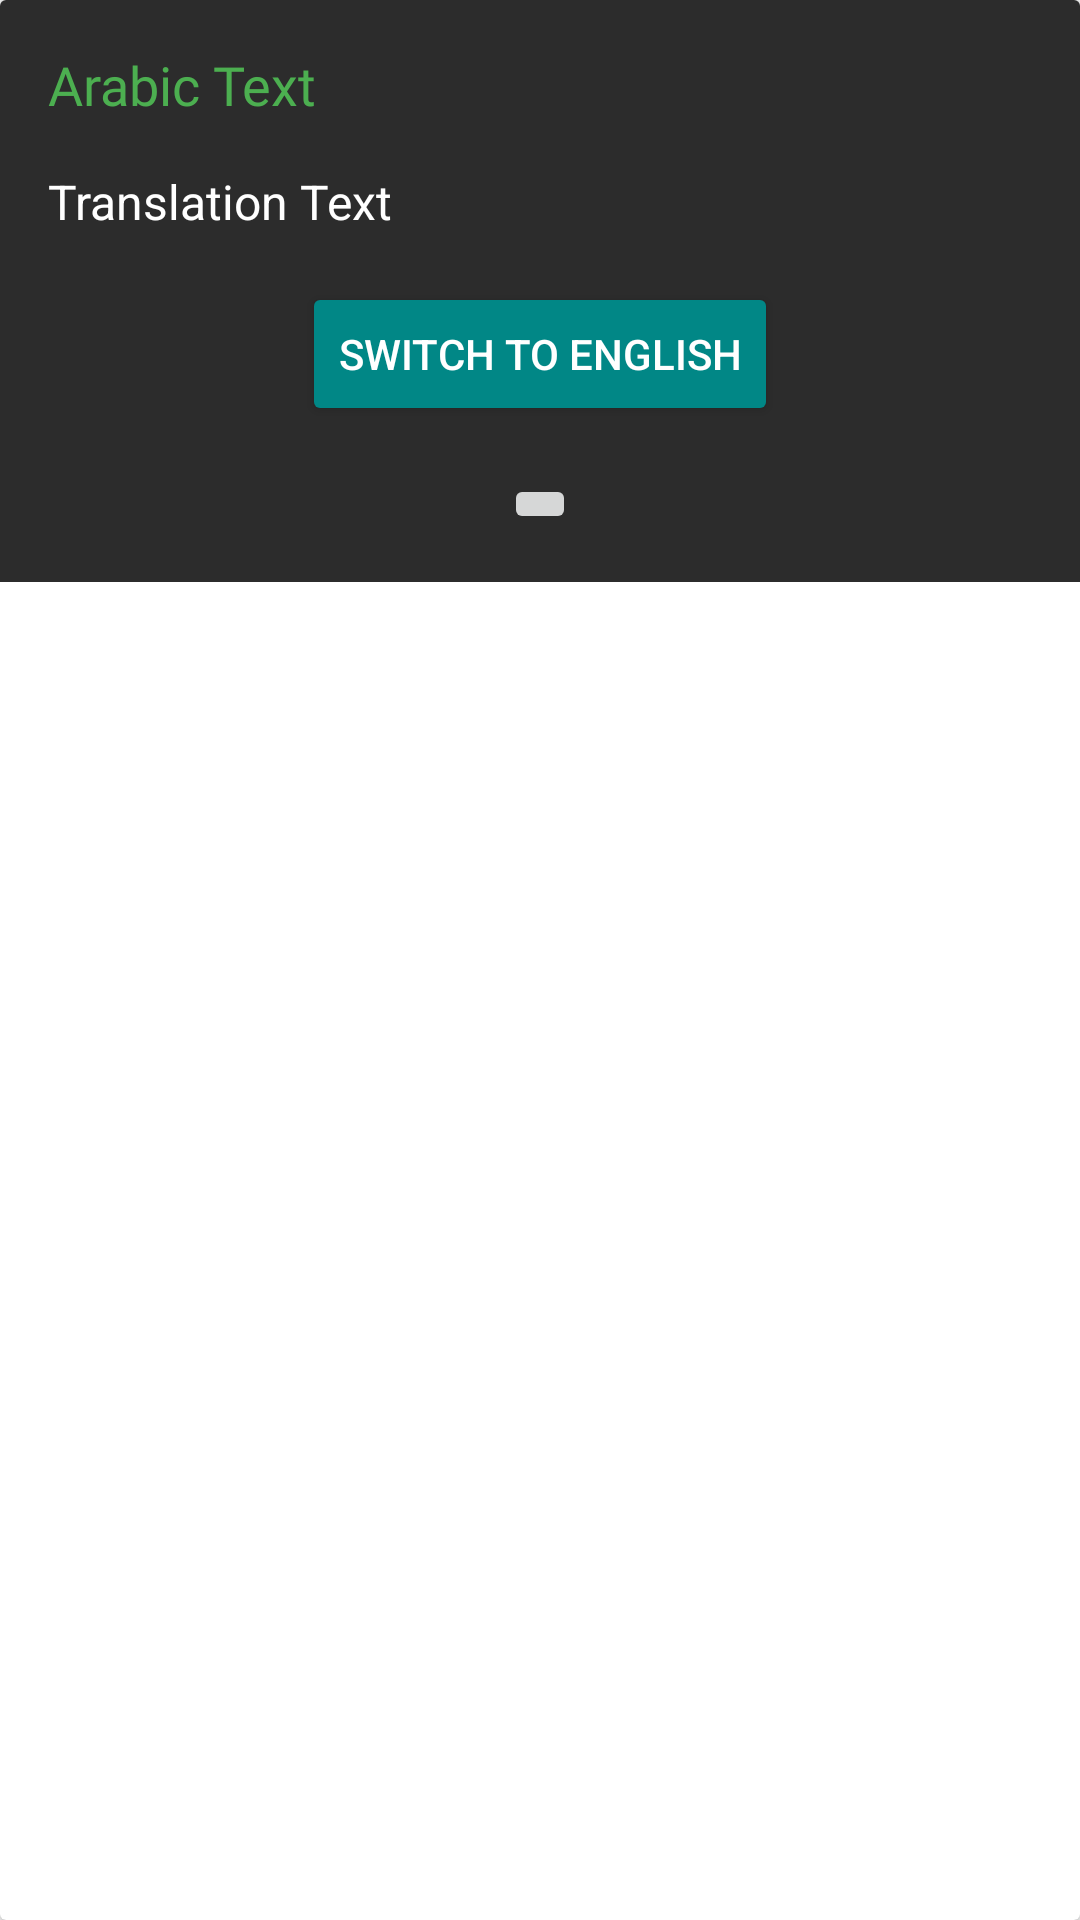

Layout XML and referenced resources for this Android screen:
<!-- AndroidManifest.xml: application theme Theme.Islam360 -->
<!-- res/layout/ayat_card.xml -->
<androidx.cardview.widget.CardView
    xmlns:android="http://schemas.android.com/apk/res/android"
    xmlns:app="http://schemas.android.com/apk/res-auto"
    android:layout_width="match_parent"
    android:layout_height="wrap_content"
    android:layout_margin="8dp">

    <LinearLayout
        android:layout_width="match_parent"
        android:layout_height="wrap_content"
        android:orientation="vertical"
        android:padding="16dp"
        android:background="@color/greyish_black">

        
        <TextView
            android:id="@+id/arabicText"
            android:layout_width="match_parent"
            android:layout_height="wrap_content"
            android:text="Arabic Text"
            android:fontFamily="@font/al_mushaf_quran"
            android:textColor="#4CAF50"
            android:textSize="18sp"
            android:paddingBottom="8dp" />

        
        <TextView
            android:id="@+id/translationText"
            android:layout_width="match_parent"
            android:layout_height="wrap_content"
            android:text="Translation Text"
            android:textColor="#FFFFFF"
            android:textSize="16sp"
            android:paddingTop="8dp" />

        
        <Button
            android:id="@+id/btnToggleTranslation"
            android:layout_width="wrap_content"
            android:layout_height="wrap_content"
            android:text="Switch to English"
            android:textColor="@android:color/white"
            android:backgroundTint="@color/teal_700"
            android:layout_gravity="center"
            android:layout_marginTop="16dp" />

        
        <ImageButton
            android:id="@+id/btnPlayAyah"
            android:layout_width="wrap_content"
            android:layout_height="wrap_content"
            android:src="@drawable/baseline_play_circle_24"
            android:contentDescription="@string/play_ayah"
            android:layout_gravity="center"
            android:layout_marginTop="16dp"
            app:tint="@android:color/white" />
    </LinearLayout>
</androidx.cardview.widget.CardView>
<!-- resources referenced by this layout -->
<resources>
  <color name="greyish_black">#2C2C2C</color>
  <color name="teal_700">#FF018786</color>
  <style name="Theme.Islam360" parent="Base.Theme.Islam360" />
  <style name="Base.Theme.Islam360" parent="Theme.AppCompat.Light.NoActionBar">
          
          
      </style>
</resources>
